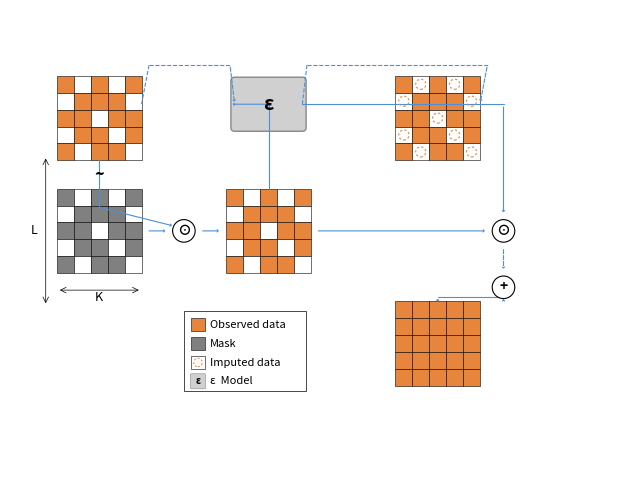

Reproduce this figure in Python. (Note: this script raises an exception after producing the figure.)
"""
Figure 4: Diffusion-based Time Series Imputation Process.
v7: Exact template replication with Claude orange color.
"""
import matplotlib
matplotlib.use('Agg')
import matplotlib.pyplot as plt
from matplotlib.patches import Rectangle, Circle, FancyBboxPatch
import numpy as np

# ══════════════════════════════════════════════════════════════
#  CONFIGURATION
# ══════════════════════════════════════════════════════════════

ROWS, COLS = 5, 5
CS = 0.18
GW = COLS * CS
GH = ROWS * CS

# Mask pattern (matching template)
MASK = np.array([
    [1, 0, 1, 0, 1],
    [0, 1, 1, 1, 0],
    [1, 1, 0, 1, 1],
    [0, 1, 1, 0, 1],
    [1, 0, 1, 1, 0],
])

# Colors - Claude orange instead of blue
C_OBS  = '#E8853D'   # Claude orange
C_MASK = '#808080'   # Gray
C_WH   = '#FFFFFF'   # White
C_BD   = '#000000'   # Black border
C_ARR  = '#4A90D9'   # Blue arrows (like template)
C_MBG  = '#D0D0D0'   # Model background gray
C_MBD  = '#888888'   # Model border


def draw_grid(ax, x0, y0, mask, mode):
    for r in range(ROWS):
        for c in range(COLS):
            x = x0 + c * CS
            y = y0 + (ROWS - 1 - r) * CS
            v = mask[r, c]

            if mode == 'data':
                fc = C_OBS if v else C_WH
            elif mode == 'mask':
                fc = C_MASK if v else C_WH
            elif mode == 'masked':
                fc = C_OBS if v else C_WH
            elif mode == 'full':
                fc = C_OBS
            elif mode == 'imputed':
                fc = C_OBS if v else C_WH
            else:
                fc = C_WH

            ax.add_patch(Rectangle((x, y), CS, CS, fc=fc, ec=C_BD, lw=0.4, zorder=2))

            if mode == 'imputed' and v == 0:
                ax.add_patch(Circle((x + CS/2, y + CS/2), CS * 0.30,
                    fc='none', ec=C_OBS, lw=0.8, ls=(0, (2, 2)), zorder=3))


def draw_op(ax, x, y, symbol, fs=10, r=0.12):
    ax.add_patch(Circle((x, y), r, fc='white', ec=C_BD, lw=0.8, zorder=3))
    ax.text(x, y, symbol, ha='center', va='center', fontsize=fs,
            fontweight='bold', color='#000', zorder=4)


def arrow(ax, x1, y1, x2, y2, c=C_ARR, lw=0.8, ls='-'):
    ax.annotate('', xy=(x2, y2), xytext=(x1, y1),
        arrowprops=dict(arrowstyle='->,head_width=0.08,head_length=0.06',
                        color=c, lw=lw, ls=ls), zorder=2)


def line(ax, x1, y1, x2, y2, c=C_ARR, lw=0.8, ls='-'):
    ax.plot([x1, x2], [y1, y2], color=c, lw=lw, ls=ls, zorder=2,
            solid_capstyle='round')


# ══════════════════════════════════════════════════════════════
#  LAYOUT (exact template replication)
# ══════════════════════════════════════════════════════════════

fig, ax = plt.subplots(figsize=(6.5, 5.0))
ax.set_xlim(-0.5, 6.0)
ax.set_ylim(-1.0, 4.0)
ax.axis('off')
ax.set_aspect('equal')

# Positions (matching template layout)
x1 = 0.0            # Left column (Z, M)
x2 = 1.8            # Z⊙M
x3 = 3.6            # Right column (imputed top, full bottom)

y_top = 2.4         # Top row
y_mid = 1.2         # Middle row
y_bot = 0.0         # Bottom row

# ══════════════════════════════════════════════════════════════
#  GRIDS
# ══════════════════════════════════════════════════════════════

# Left column
draw_grid(ax, x1, y_top, MASK, 'data')       # Z (top-left)
draw_grid(ax, x1, y_mid, MASK, 'mask')       # M (middle-left)

# Middle column
draw_grid(ax, x2, y_mid, MASK, 'masked')     # Z⊙M

# Right column
draw_grid(ax, x3, y_top, MASK, 'imputed')    # Imputed (top-right)
draw_grid(ax, x3, y_bot, MASK, 'full')       # Full output (bottom-right)

# ══════════════════════════════════════════════════════════════
#  ε MODEL BOX
# ══════════════════════════════════════════════════════════════
eps_w = GW * 0.8
eps_h = GH * 0.55
eps_x = (x1 + x3) / 2 + GW/2 - eps_w/2
eps_y = y_top + 0.35
ax.add_patch(FancyBboxPatch((eps_x, eps_y), eps_w, eps_h,
             boxstyle='round,pad=0.04', fc=C_MBG, ec=C_MBD, lw=1.0, zorder=2))
ax.text(eps_x + eps_w/2, eps_y + eps_h/2, 'ε', ha='center', va='center',
        fontsize=14, fontweight='bold', fontstyle='italic', color='#000', zorder=3)

# ══════════════════════════════════════════════════════════════
#  OPERATORS
# ══════════════════════════════════════════════════════════════

# ⊙ between left column and Z⊙M
op1_x = (x1 + GW + x2) / 2
op1_y = y_mid + GH/2
draw_op(ax, op1_x, op1_y, '⊙')

# ⊙ on right side (for 1-M multiplication)
op2_x = x3 + GW + 0.25
op2_y = y_mid + GH/2
draw_op(ax, op2_x, op2_y, '⊙')

# ⊕ below ⊙
op3_x = op2_x
op3_y = y_mid - 0.15
draw_op(ax, op3_x, op3_y, '+')

# ══════════════════════════════════════════════════════════════
#  ARROWS (matching template exactly)
# ══════════════════════════════════════════════════════════════
G = 0.05

# --- Dashed path (top): Z → ε → imputed ---
dash_y = y_top + GH + 0.12
# Z to ε (dashed)
line(ax, x1 + GW, y_top + GH/2 + 0.15, x1 + GW + 0.08, dash_y, c=C_ARR, ls='--')
line(ax, x1 + GW + 0.08, dash_y, eps_x - 0.05, dash_y, c=C_ARR, ls='--')
arrow(ax, eps_x - 0.05, dash_y, eps_x, eps_y + eps_h/2, c=C_ARR, ls='--')

# ε to imputed (dashed)
line(ax, eps_x + eps_w, eps_y + eps_h/2, eps_x + eps_w + 0.05, dash_y, c=C_ARR, ls='--')
line(ax, eps_x + eps_w + 0.05, dash_y, x3 + GW + 0.08, dash_y, c=C_ARR, ls='--')
arrow(ax, x3 + GW + 0.08, dash_y, x3 + GW, y_top + GH/2 + 0.15, c=C_ARR, ls='--')

# --- Solid path (main flow) ---
# Z down toward ⊙
line(ax, x1 + GW/2, y_top, x1 + GW/2, op1_y + 0.25, c=C_ARR)
arrow(ax, x1 + GW/2, op1_y + 0.25, op1_x - 0.10, op1_y + 0.05, c=C_ARR)

# M right to ⊙
arrow(ax, x1 + GW + G, op1_y, op1_x - 0.12 - G, op1_y, c=C_ARR)

# ⊙ to Z⊙M
arrow(ax, op1_x + 0.12 + G, op1_y, x2 - G, op1_y, c=C_ARR)

# Z⊙M to right side (continues to ⊙)
arrow(ax, x2 + GW + G, op1_y, op2_x - 0.12 - G, op2_y, c=C_ARR)

# Upper part: from Z⊙M area up to ε, then to ⊙
line(ax, x2 + GW/2, y_mid + GH, x2 + GW/2, eps_y + eps_h/2, c=C_ARR)
arrow(ax, x2 + GW/2, eps_y + eps_h/2, eps_x - G, eps_y + eps_h/2, c=C_ARR)

line(ax, eps_x + eps_w, eps_y + eps_h/2, op2_x, eps_y + eps_h/2, c=C_ARR)
arrow(ax, op2_x, eps_y + eps_h/2, op2_x, op2_y + 0.12 + G, c=C_ARR)

# ⊙ to ⊕ (dashed for observed part)
arrow(ax, op2_x, op2_y - 0.12 - G, op3_x, op3_y + 0.12 + G, c=C_ARR, ls='--')

# ⊕ down to bottom grid
arrow(ax, op3_x, op3_y - 0.12 - G, op3_x, y_bot + GH + G, c=C_ARR)
line(ax, op3_x, y_bot + GH + G, x3 + GW/2, y_bot + GH + G, c=C_ARR)
arrow(ax, x3 + GW/2, y_bot + GH + G, x3 + GW/2, y_bot + GH, c=C_ARR)

# ══════════════════════════════════════════════════════════════
#  LABELS
# ══════════════════════════════════════════════════════════════

# ~ between Z and M
ax.text(x1 + GW/2, (y_top + y_mid + GH) / 2, '~',
        ha='center', va='center', fontsize=12, color='#000', fontweight='bold')

# K dimension (horizontal)
ky = y_mid - 0.18
ax.annotate('', xy=(x1, ky), xytext=(x1 + GW, ky),
    arrowprops=dict(arrowstyle='<->', color='#000', lw=0.5))
ax.text(x1 + GW/2, ky - 0.12, 'K', ha='center', fontsize=9,
        fontstyle='italic', color='#000')

# L dimension (vertical)
lx = x1 - 0.12
ax.annotate('', xy=(lx, y_mid - 0.35), xytext=(lx, y_mid + GH + 0.35),
    arrowprops=dict(arrowstyle='<->', color='#000', lw=0.5))
ax.text(lx - 0.12, y_mid + GH/2, 'L', ha='center', va='center',
        fontsize=9, fontstyle='italic', color='#000')

# ══════════════════════════════════════════════════════════════
#  LEGEND (exactly as template - boxed legend)
# ══════════════════════════════════════════════════════════════
lgx = 1.35
lgy = -0.05
lg_w = 1.30
lg_h = 0.85
sw = 0.14

# Legend box
ax.add_patch(Rectangle((lgx, lgy), lg_w, lg_h, fc='white', ec='#000', lw=0.5, zorder=3))

# Legend items
items = [
    (lgx + 0.08, lgy + lg_h - 0.22, C_OBS, None, 'Observed data'),
    (lgx + 0.08, lgy + lg_h - 0.42, C_MASK, None, 'Mask'),
    (lgx + 0.08, lgy + lg_h - 0.62, None, 'imp', 'Imputed data'),
    (lgx + 0.08, lgy + lg_h - 0.82, None, 'eps', 'ε  Model'),
]

for ix, iy, fc, sp_type, txt in items:
    if sp_type == 'imp':
        ax.add_patch(Rectangle((ix, iy), sw, sw, fc='white', ec=C_BD, lw=0.4, zorder=4))
        ax.add_patch(Circle((ix + sw/2, iy + sw/2), sw * 0.32,
                            fc='none', ec=C_OBS, lw=0.7, ls=(0, (2, 2)), zorder=5))
    elif sp_type == 'eps':
        ax.add_patch(FancyBboxPatch((ix, iy), sw, sw,
                     boxstyle='round,pad=0.01', fc=C_MBG, ec=C_MBD, lw=0.4, zorder=4))
        ax.text(ix + sw/2, iy + sw/2, 'ε', ha='center', va='center',
                fontsize=7, fontweight='bold', fontstyle='italic', color='#000', zorder=5)
    else:
        ax.add_patch(Rectangle((ix, iy), sw, sw, fc=fc, ec=C_BD, lw=0.4, zorder=4))

    ax.text(ix + sw + 0.06, iy + sw/2, txt, va='center', fontsize=8, color='#000', zorder=4)

# ══════════════════════════════════════════════════════════════
#  SAVE
# ══════════════════════════════════════════════════════════════
fig.tight_layout()
out = '/home/<user>/sssdtcn/Figures4paper'
for ext in ('png', 'pdf'):
    fig.savefig(f'{out}/fig4_imputation_process.{ext}',
                dpi=300, bbox_inches='tight', facecolor='white')
plt.close(fig)
print('Fig 4 (v7 - orange) saved.')
